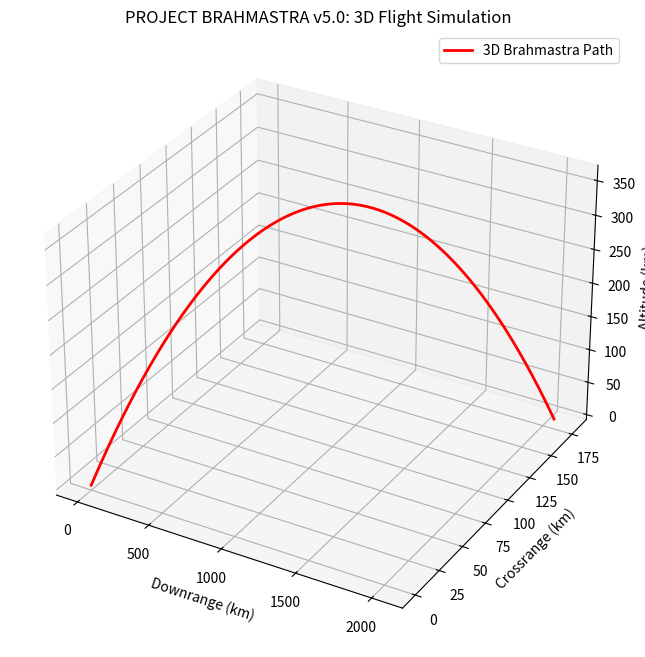

This figure's Python source:
import numpy as np
import matplotlib.pyplot as plt
from mpl_toolkits.mplot3d import Axes3D

# --- PROJECT BRAHMASTRA: PHASE 9 (3D SPATIAL DYNAMICS) ---

# 1. Physics Setup (v4.0 base + Z-axis)
v0 = 13600.0          # Mach 40 speed
initial_pitch = 35.0  # Vertical angle
initial_yaw = 5.0     # Horizontal angle (പുതിയത്)
dt = 0.5              

# Initial Vectors
vx = v0 * np.cos(np.radians(initial_pitch)) * np.cos(np.radians(initial_yaw))
vy = v0 * np.sin(np.radians(initial_pitch))
vz = v0 * np.cos(np.radians(initial_pitch)) * np.sin(np.radians(initial_yaw))

x, y, z = 0.0, 0.0, 0.0
x_p, y_p, z_p = [0], [0], [0]

# 2. 3D Simulation Loop
while y >= 0:
    v = np.sqrt(vx**2 + vy**2 + vz**2)
    rho = 1.225 * np.exp(-y / 8500.0)
    drag = 0.5 * rho * v**2 * 0.15 * 0.8
    
    # Simple Physics Update
    ax = -(drag * (vx / v)) / 1500
    ay = -9.81 - (drag * (vy / v)) / 1500
    az = -(drag * (vz / v)) / 1500
    
    vx += ax * dt
    vy += ay * dt
    vz += az * dt
    
    x += vx * dt
    y += vy * dt
    z += vz * dt
    
    if y >= 0:
        x_p.append(x/1000)
        y_p.append(y/1000)
        z_p.append(z/1000)

# 3. 3D Plotting
fig = plt.figure(figsize=(10, 8))
ax = fig.add_subplot(111, projection='3d')

# Trajectory Plot
ax.plot(x_p, z_p, y_p, label='3D Brahmastra Path', color='red', lw=2)

ax.set_title("PROJECT BRAHMASTRA v5.0: 3D Flight Simulation")
ax.set_xlabel("Downrange (km)")
ax.set_ylabel("Crossrange (km)")
ax.set_zlabel("Altitude (km)")
ax.legend()
plt.show()
